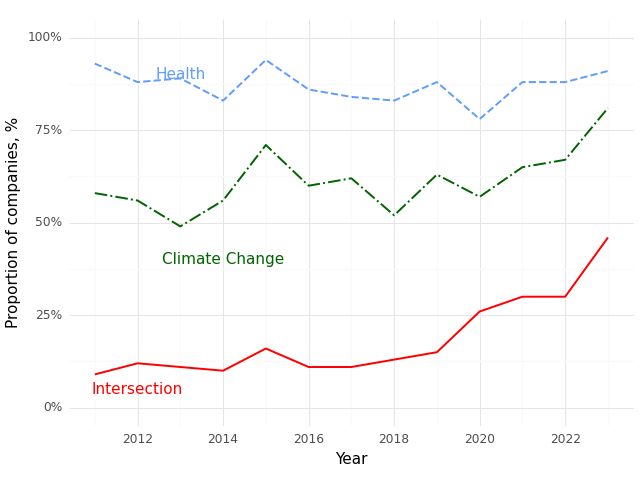

The file beside this chart, header and first rows:
, Year, Climate (Prop), Health (Prop), Intersection (Prop)
0, 2011, 0.58, 0.93, 0.09
1, 2012, 0.56, 0.88, 0.12
2, 2013, 0.49, 0.89, 0.11
3, 2014, 0.56, 0.83, 0.1
4, 2015, 0.71, 0.94, 0.16
5, 2016, 0.6, 0.86, 0.11
6, 2017, 0.62, 0.84, 0.11
7, 2018, 0.52, 0.83, 0.13
8, 2019, 0.63, 0.88, 0.15
9, 2020, 0.57, 0.78, 0.26
10, 2021, 0.65, 0.88, 0.3
11, 2022, 0.67, 0.88, 0.3
12, 2023, 0.81, 0.91, 0.46
